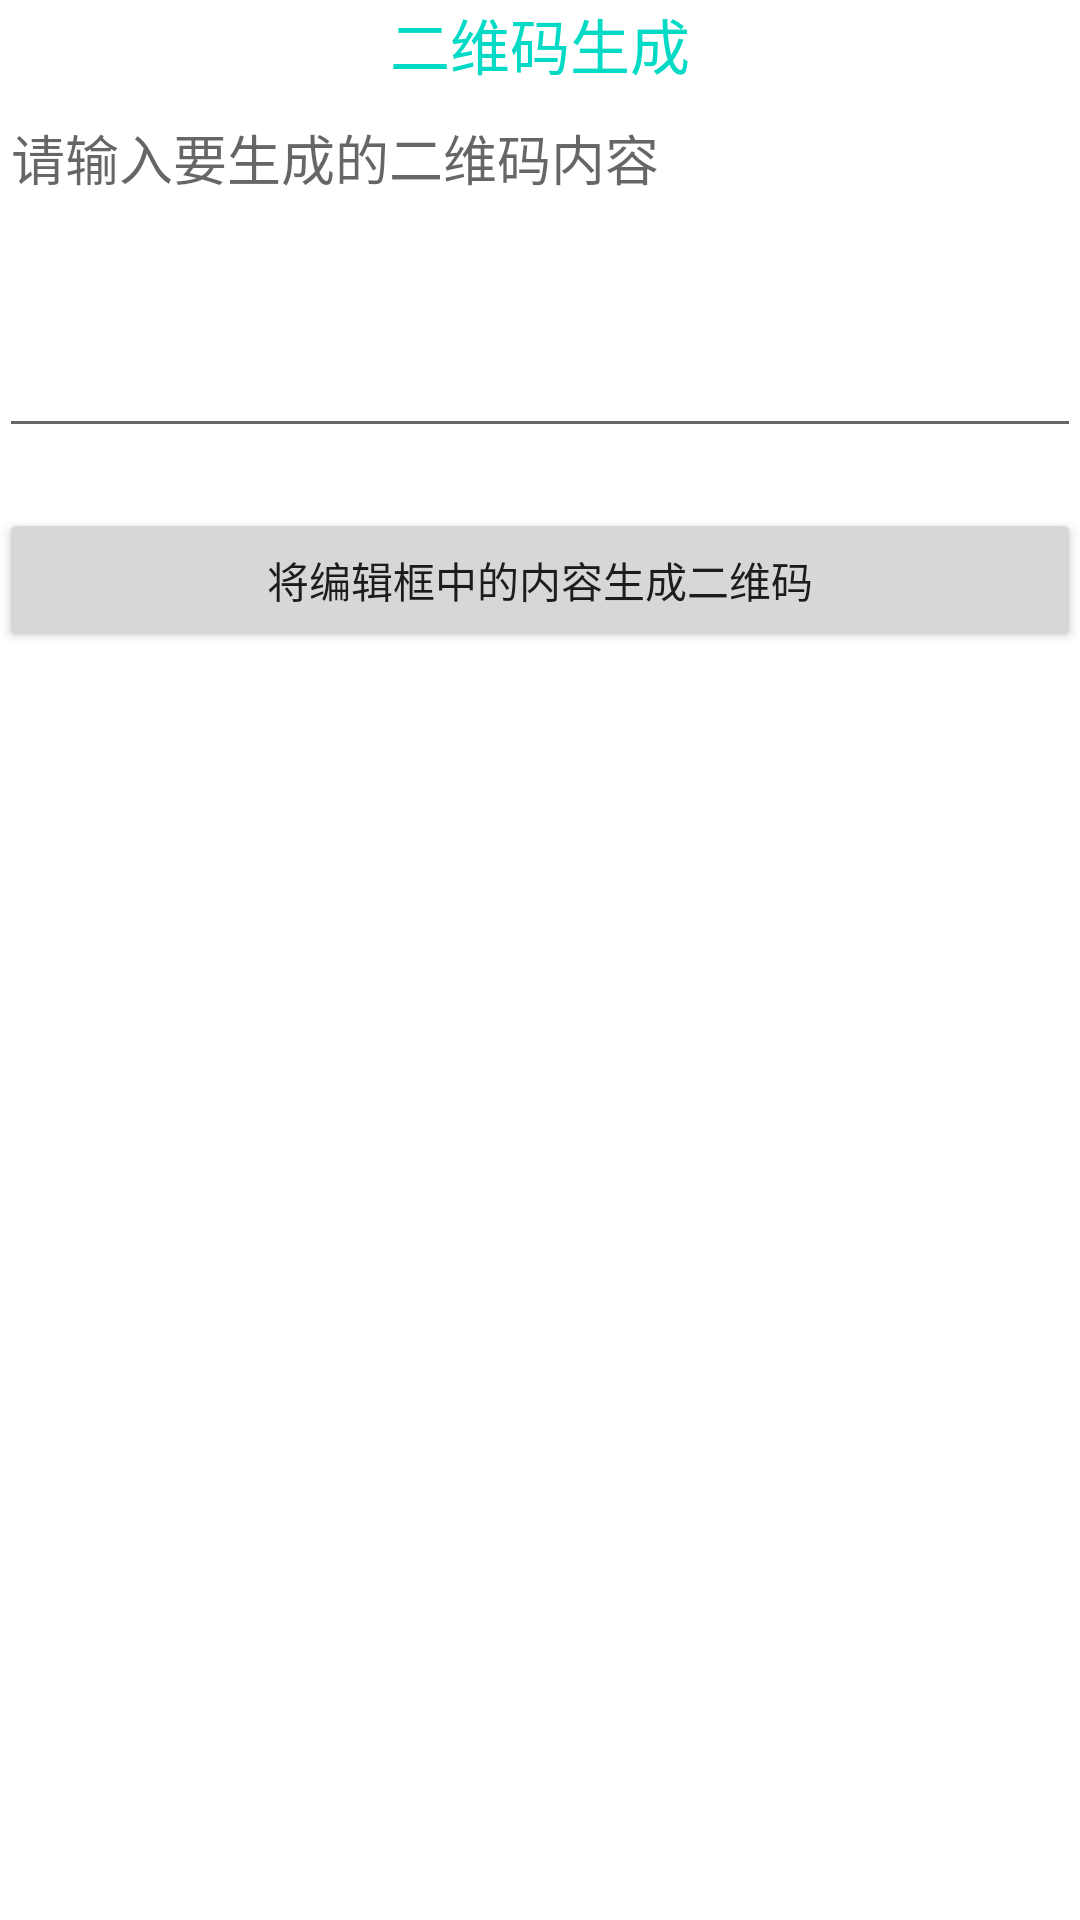

This screen was rendered from an Android layout file. Write that file and the resources it references.
<!-- AndroidManifest.xml: application theme AppTheme -->
<!-- res/layout/qroce_generate_layout.xml -->
<?xml version="1.0" encoding="utf-8"?>
<LinearLayout xmlns:android="http://schemas.android.com/apk/res/android"
    android:layout_width="match_parent"
    android:layout_height="match_parent"
    android:orientation="vertical"
    android:background="@android:color/white"
    android:padding="@dimen/activity_horizontal_margin">

    <TextView
        android:layout_width="match_parent"
        android:layout_height="wrap_content"
        android:gravity="center"
        android:text="二维码生成"
        android:textColor="@color/colorAccent"
        android:textSize="20sp" />

    <EditText
        android:id="@+id/et_qroce"
        android:layout_width="match_parent"
        android:layout_height="120dp"
        android:layout_marginTop="@dimen/activity_horizontal_margin"
        android:gravity="left"
        android:hint="请输入要生成的二维码内容" />

    <Button
        android:id="@+id/btn_qroce"
        android:layout_width="match_parent"
        android:layout_height="wrap_content"
        android:layout_marginTop="20dp"
        android:text="将编辑框中的内容生成二维码" />

    <ImageView
        android:id="@+id/img_qroce"
        android:layout_width="150dp"
        android:layout_height="150dp"
        android:layout_gravity="center_horizontal"
        android:layout_marginTop="20dp"/>

</LinearLayout>
<!-- resources referenced by this layout -->
<resources>
  <style name="AppTheme" parent="Theme.AppCompat.Light.NoActionBar">
          
          <item name="colorPrimary">@color/colorPrimary</item>
          <item name="colorPrimaryDark">@color/colorPrimaryDark</item>
          <item name="colorAccent">@color/colorAccent</item>
      </style>
  <!-- not gathered from this repository: default colours our renderer supplied (Android Studio template values) -->
  <color name="colorPrimary">#FF6200EE</color>
  <color name="colorPrimaryDark">#FF3700B3</color>
  <color name="colorAccent">#FF03DAC5</color>
</resources>
